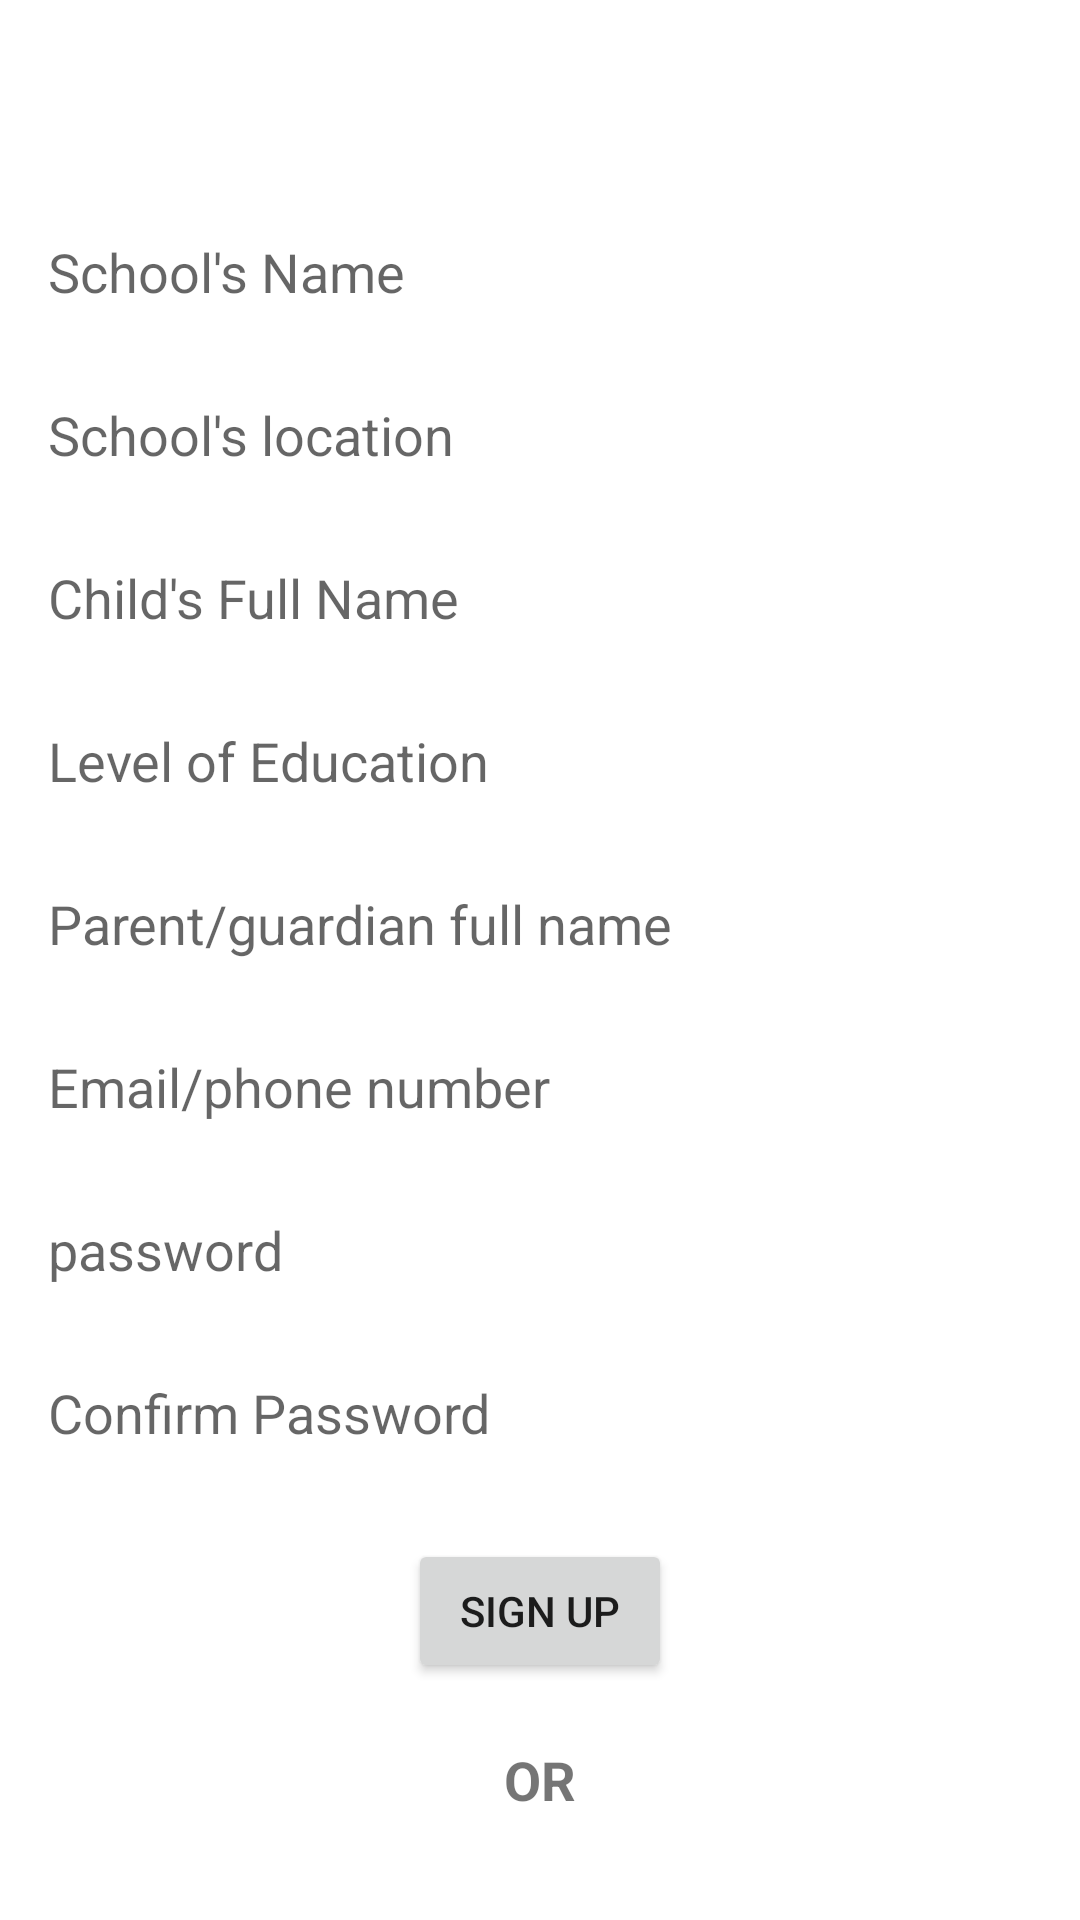

Here is an Android app screen rendered from its layout file. Give the layout XML and the strings, colors and styles it references.
<!-- AndroidManifest.xml: application theme Theme.CBCApplication -->
<!-- res/layout/activity_sign_in_page.xml -->
<?xml version="1.0" encoding="utf-8"?>
<androidx.constraintlayout.widget.ConstraintLayout xmlns:android="http://schemas.android.com/apk/res/android"
    xmlns:app="http://schemas.android.com/apk/res-auto"
    xmlns:tools="http://schemas.android.com/tools"
    android:layout_width="match_parent"
    android:layout_height="match_parent"
    tools:context=".signInPage">

    <TextView
        android:id="@+id/tvSignIn"
        android:layout_width="wrap_content"
        android:layout_height="wrap_content"
        android:layout_marginStart="40dp"
        android:layout_marginTop="30dp"
        android:layout_marginEnd="323dp"
        android:text="Sign in"
        android:textSize="18sp"
        app:layout_constraintEnd_toEndOf="parent"
        app:layout_constraintStart_toStartOf="parent"
        app:layout_constraintTop_toTopOf="parent" />

    <TextView
        android:id="@+id/tvSchoolName"
        android:layout_width="0dp"
        android:layout_height="wrap_content"
        android:layout_marginStart="16dp"
        android:layout_marginTop="24dp"
        android:layout_marginEnd="16dp"
        android:hint="School's Name"
        android:textSize="18sp"
        app:layout_constraintEnd_toEndOf="parent"
        app:layout_constraintStart_toStartOf="parent"
        app:layout_constraintTop_toBottomOf="@+id/tvSignIn" />

    <TextView
        android:id="@+id/tvLocation"
        android:layout_width="0dp"
        android:layout_height="wrap_content"
        android:layout_marginStart="16dp"
        android:layout_marginTop="30dp"
        android:layout_marginEnd="16dp"
        android:hint="School's location"
        android:textSize="18sp"
        app:layout_constraintEnd_toEndOf="parent"
        app:layout_constraintStart_toStartOf="parent"
        app:layout_constraintTop_toBottomOf="@+id/tvSchoolName" />

    <TextView
        android:id="@+id/tvChildName"
        android:layout_width="0dp"
        android:layout_height="wrap_content"
        android:layout_marginStart="16dp"
        android:layout_marginTop="30dp"
        android:layout_marginEnd="16dp"
        android:hint="Child's Full Name"
        android:textSize="18sp"
        app:layout_constraintEnd_toEndOf="parent"
        app:layout_constraintStart_toStartOf="parent"
        app:layout_constraintTop_toBottomOf="@+id/tvLocation" />

    <TextView
        android:id="@+id/tvLevelEdu"
        android:layout_width="0dp"
        android:layout_height="wrap_content"
        android:layout_marginStart="16dp"
        android:layout_marginTop="30dp"
        android:layout_marginEnd="16dp"
        android:hint="Level of Education"
        android:textSize="18sp"
        app:layout_constraintEnd_toEndOf="parent"
        app:layout_constraintStart_toStartOf="parent"
        app:layout_constraintTop_toBottomOf="@+id/tvChildName" />

    <TextView
        android:id="@+id/tvFullName"
        android:layout_width="0dp"
        android:layout_height="wrap_content"
        android:layout_marginStart="16dp"
        android:layout_marginTop="30dp"
        android:layout_marginEnd="16dp"
        android:hint="Parent/guardian full name"
        android:textSize="18sp"
        app:layout_constraintEnd_toEndOf="parent"
        app:layout_constraintStart_toStartOf="parent"
        app:layout_constraintTop_toBottomOf="@+id/tvLevelEdu" />

    <TextView
        android:id="@+id/tvPhoneNumber"
        android:layout_width="0dp"
        android:layout_height="wrap_content"
        android:layout_marginStart="16dp"
        android:layout_marginTop="30dp"
        android:layout_marginEnd="16dp"
        android:hint="Email/phone number"
        android:textSize="18sp"
        app:layout_constraintEnd_toEndOf="parent"
        app:layout_constraintStart_toStartOf="parent"
        app:layout_constraintTop_toBottomOf="@+id/tvFullName" />

    <TextView
        android:id="@+id/tvPassword"
        android:layout_width="0dp"
        android:layout_height="wrap_content"
        android:layout_marginStart="16dp"
        android:layout_marginTop="30dp"
        android:layout_marginEnd="16dp"
        android:hint="password"
        android:textSize="18sp"
        app:layout_constraintEnd_toEndOf="parent"
        app:layout_constraintStart_toStartOf="parent"
        app:layout_constraintTop_toBottomOf="@+id/tvPhoneNumber" />

    <TextView
        android:id="@+id/tvConfirmPassword"
        android:layout_width="0dp"
        android:layout_height="wrap_content"
        android:layout_marginStart="16dp"
        android:layout_marginTop="30dp"
        android:layout_marginEnd="16dp"
        android:hint="Confirm Password"
        android:textSize="18sp"
        app:layout_constraintEnd_toEndOf="parent"
        app:layout_constraintStart_toStartOf="parent"
        app:layout_constraintTop_toBottomOf="@+id/tvPassword" />

    <Button
        android:id="@+id/btnSignup"
        android:layout_width="wrap_content"
        android:layout_height="wrap_content"
        android:layout_marginTop="30dp"
        android:text="Sign Up"
        app:layout_constraintEnd_toEndOf="parent"
        app:layout_constraintStart_toStartOf="parent"
        app:layout_constraintTop_toBottomOf="@+id/tvConfirmPassword" />

    <TextView
        android:id="@+id/tvOr"
        android:layout_width="wrap_content"
        android:layout_height="wrap_content"
        android:layout_marginTop="20dp"
        android:text="OR"
        android:textSize="18sp"
        android:textStyle="bold"
        app:layout_constraintEnd_toEndOf="parent"
        app:layout_constraintStart_toStartOf="parent"
        app:layout_constraintTop_toBottomOf="@+id/btnSignup" />

</androidx.constraintlayout.widget.ConstraintLayout>
<!-- resources referenced by this layout -->
<resources>
  <style name="Theme.CBCApplication" parent="Theme.MaterialComponents.DayNight.DarkActionBar">
          
          <item name="colorPrimary">@color/purple_500</item>
          <item name="colorPrimaryVariant">@color/purple_700</item>
          <item name="colorOnPrimary">@color/white</item>
          
          <item name="colorSecondary">@color/teal_200</item>
          <item name="colorSecondaryVariant">@color/teal_700</item>
          <item name="colorOnSecondary">@color/black</item>
          
          <item name="android:statusBarColor" tools:targetApi="l">?attr/colorPrimaryVariant</item>
          
      </style>
  <!-- not gathered from this repository: default colours our renderer supplied (Android Studio template values) -->
  <color name="purple_500">#FF6200EE</color>
  <color name="purple_700">#FF3700B3</color>
  <color name="teal_200">#FF03DAC5</color>
  <color name="teal_700">#FF018786</color>
  <color name="black">#FF000000</color>
  <color name="white">#FFFFFFFF</color>
</resources>
